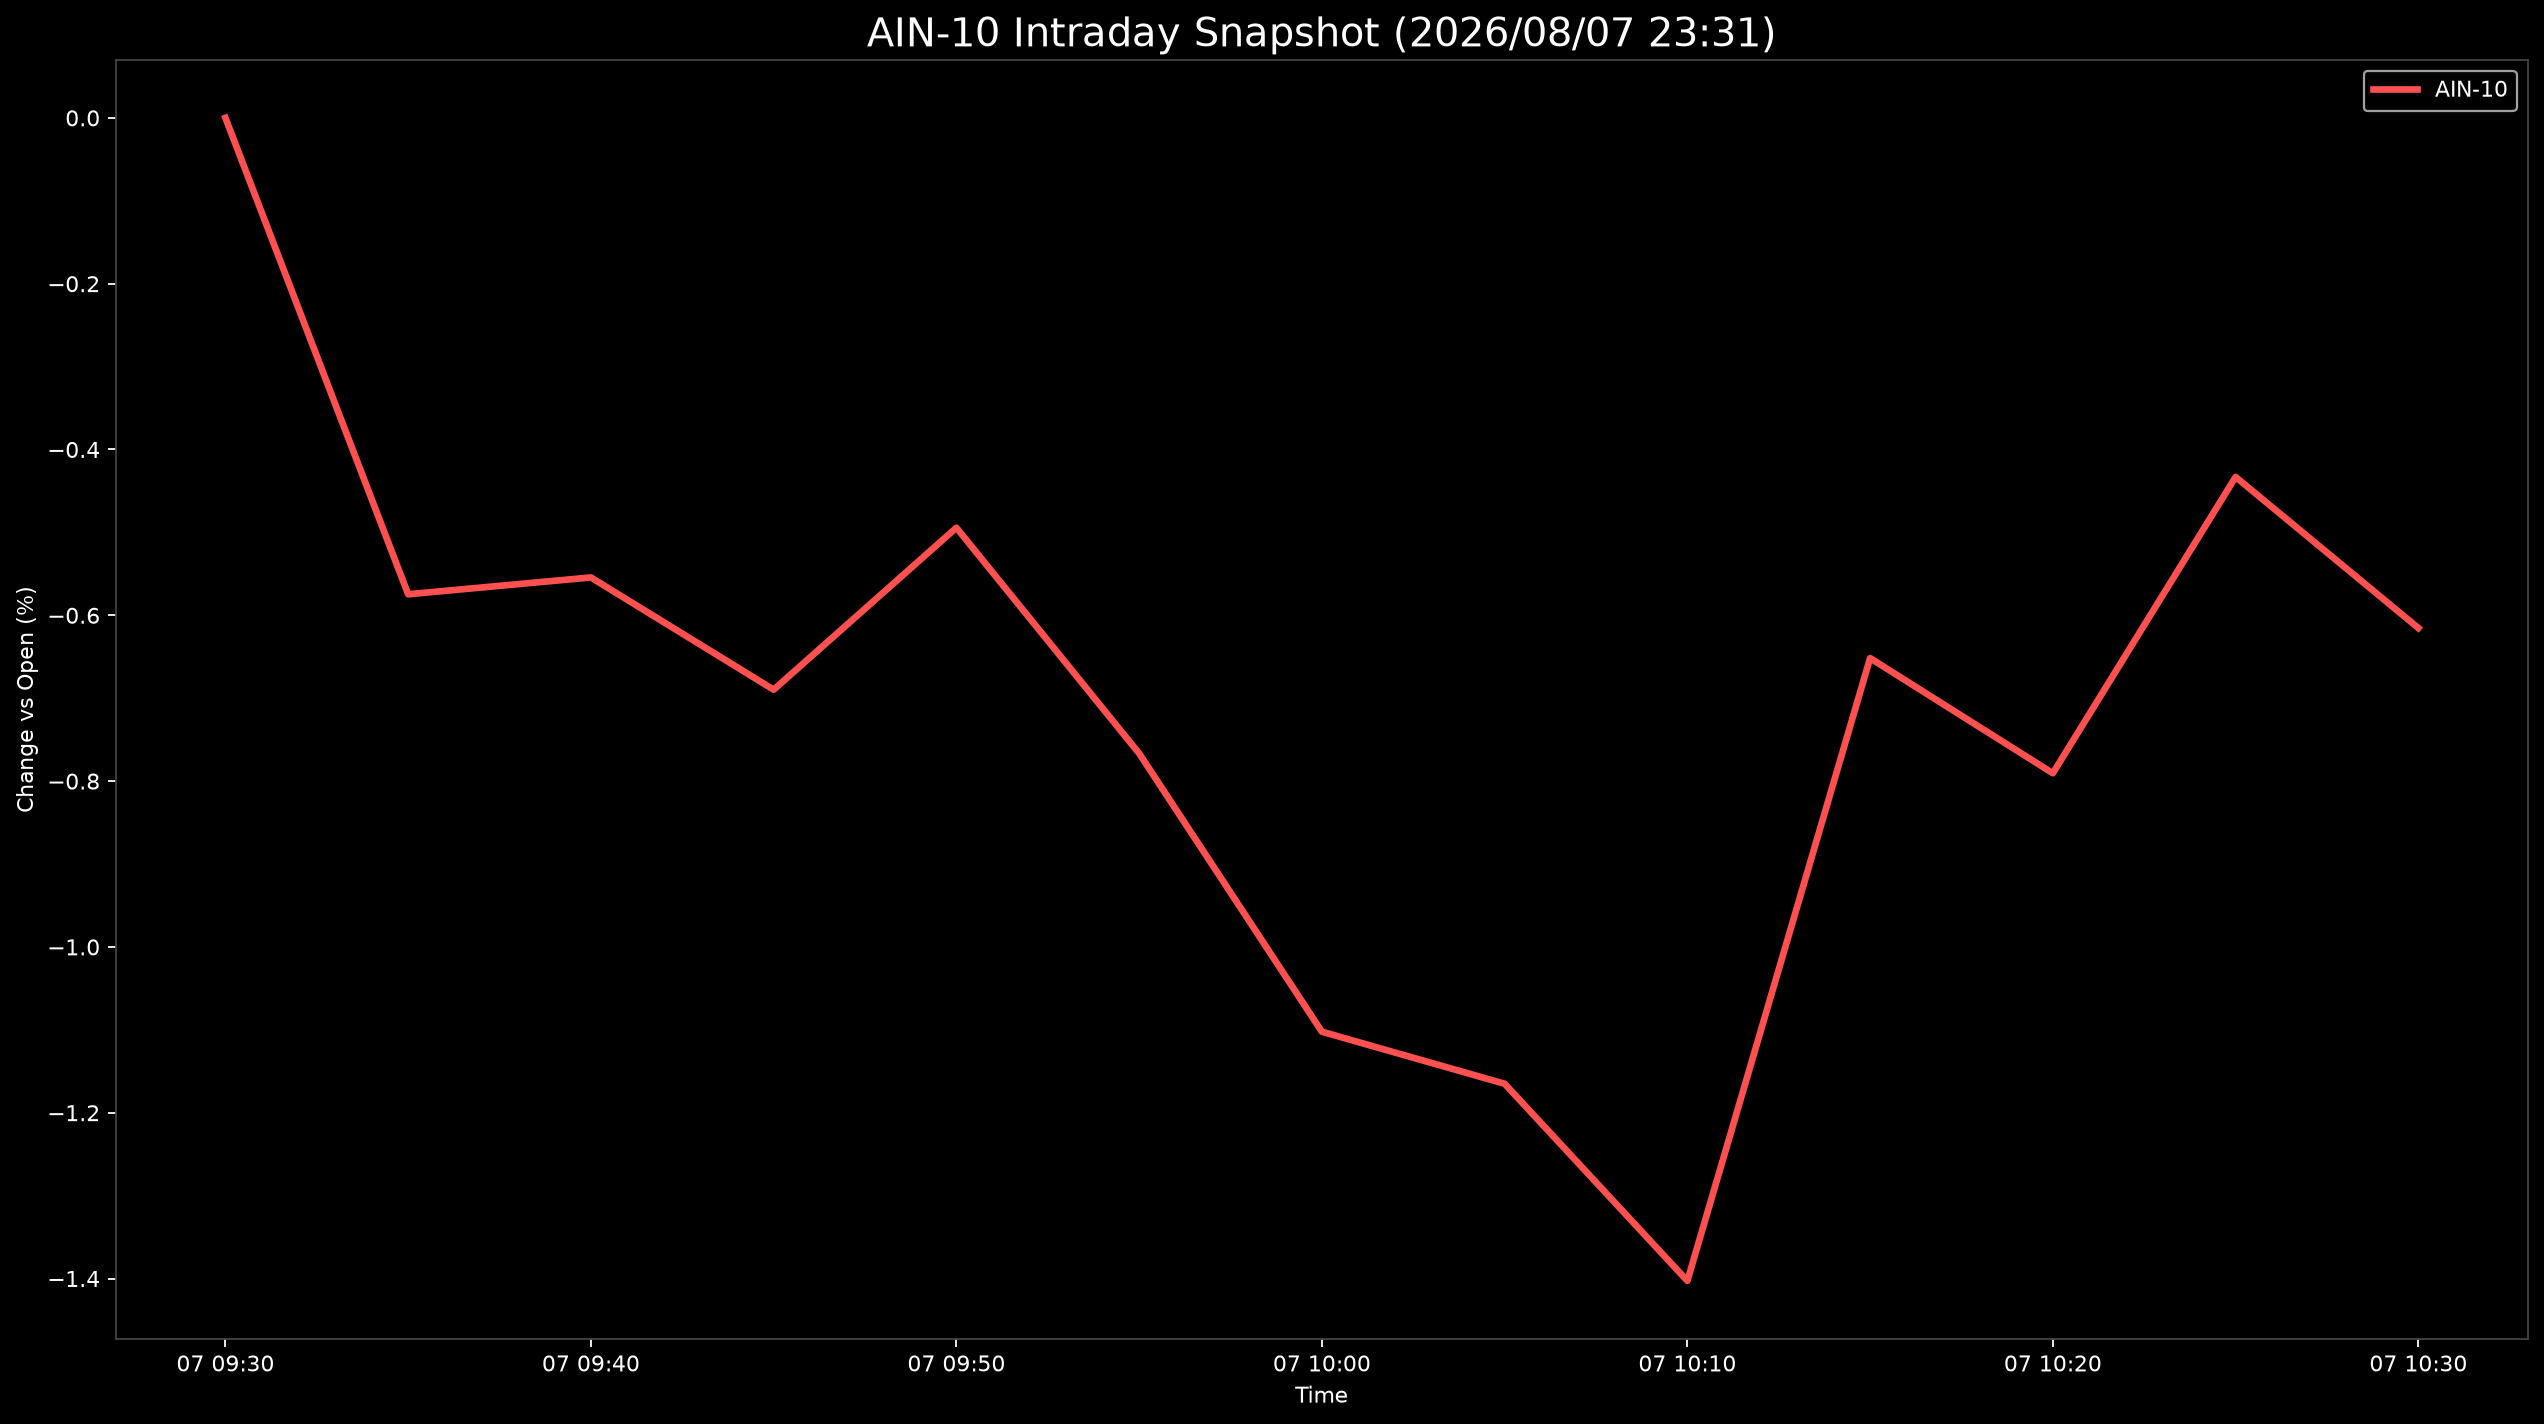

Values plotted in this chart, from the file beside it:
Datetime, AIN-10
2026-08-07 09:30:00, 0.0
2026-08-07 09:35:00, -0.5746
2026-08-07 09:40:00, -0.5543
2026-08-07 09:45:00, -0.6897
2026-08-07 09:50:00, -0.4944
2026-08-07 09:55:00, -0.7666
2026-08-07 10:00:00, -1.102
2026-08-07 10:05:00, -1.165
2026-08-07 10:10:00, -1.403
2026-08-07 10:15:00, -0.6517
2026-08-07 10:20:00, -0.7905
2026-08-07 10:25:00, -0.4331
2026-08-07 10:30:00, -0.6154
